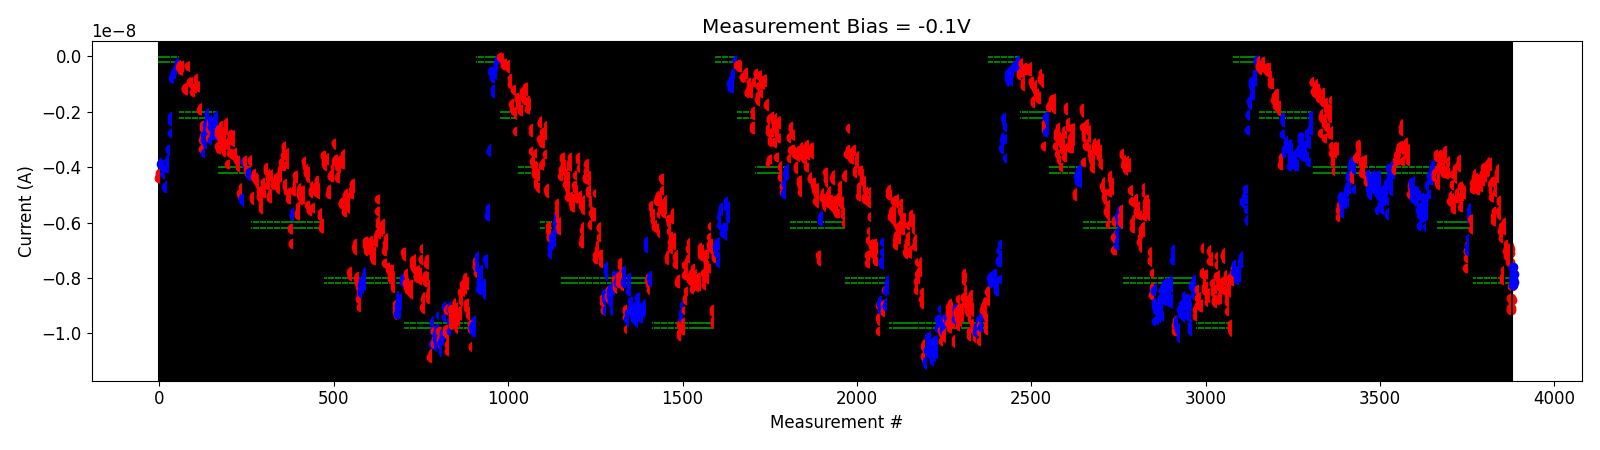

The table this chart was drawn from, first rows:
# pulse_v, pulse_width, num_applied, meas_v, i_0, i_1, i_2, i_3, i_4
4.200000000000000178e+00, 4.999999999999999774e-07, 1.000000000000000000e+03, -1.000000000000000056e-01, -4.786121384999999874e-09, -4.570736235000000575e-09, -4.637263500000000051e-09, -4.539792470000000141e-09, -4.608570965000000410e-09
4.200000000000000178e+00, 4.999999999999999774e-07, 1.000000000000000000e+03, -1.000000000000000056e-01, -4.358530494999999664e-09, -4.503292274999999967e-09, -4.220295544999999898e-09, -4.572703845000000624e-09, -4.681170775000000120e-09
4.400000000000000355e+00, 4.999999999999999774e-07, 1.000000000000000000e+03, -1.000000000000000056e-01, -4.411699510000000067e-09, -4.443549264999999957e-09, -4.379491569999999901e-09, -4.367209855000000137e-09, -4.340882069999999922e-09
4.600000000000000533e+00, 4.999999999999999774e-07, 1.000000000000000000e+03, -1.000000000000000056e-01, -4.823840105000000118e-09, -4.502851299999999604e-09, -4.506127879999999686e-09, -4.653114129999999861e-09, -4.447607350000000095e-09
4.800000000000000711e+00, 4.999999999999999774e-07, 1.000000000000000000e+03, -1.000000000000000056e-01, -4.435250455000000023e-09, -4.408211760000000003e-09, -4.420455600000000515e-09, -4.575072600000000417e-09, -4.449904000000000146e-09
5.000000000000000888e+00, 4.999999999999999774e-07, 1.000000000000000000e+03, -1.000000000000000056e-01, -4.733123650000000635e-09, -4.565929500000000016e-09, -4.490491584999999792e-09, -4.281883654999999949e-09, -4.204878140000000462e-09
5.200000000000001066e+00, 4.999999999999999774e-07, 1.000000000000000000e+03, -1.000000000000000056e-01, -4.011487564999999978e-09, -4.500894369999999982e-09, -4.374071825000000140e-09, -4.046948375000000277e-09, -4.104589080000000233e-09
5.400000000000001243e+00, 4.999999999999999774e-07, 1.000000000000000000e+03, -1.000000000000000056e-01, -4.353470165000000075e-09, -4.144914085000000216e-09, -4.349643094999999710e-09, -4.190196844999999765e-09, -4.001619585000000614e-09
5.600000000000001421e+00, 4.999999999999999774e-07, 1.000000000000000000e+03, -1.000000000000000056e-01, -4.132314150000000260e-09, -4.180825125000000437e-09, -3.894098950000000104e-09, -3.869985389999999722e-09, -3.944374544999999978e-09
6.100000000000001421e+00, 4.999999999999999774e-07, 1.000000000000000000e+03, -1.000000000000000056e-01, -3.950576115000000395e-09, -4.140117620000000119e-09, -3.761286895000000277e-09, -3.852701034999999899e-09, -3.801101835000000042e-09
6.600000000000001421e+00, 4.999999999999999774e-07, 1.000000000000000000e+03, -1.000000000000000056e-01, -3.941009635000000360e-09, -3.830673394999999891e-09, -4.615446570000000044e-09, -4.877795990000000386e-09, -4.793026284999999831e-09
6.800000000000001599e+00, 4.999999999999999774e-07, 1.000000000000000000e+03, -1.000000000000000056e-01, -5.082238249999999461e-09, -4.495381310000000501e-09, -4.524091799999999992e-09, -4.515453529999999548e-09, -4.522487725000000270e-09
7.000000000000001776e+00, 4.999999999999999774e-07, 1.000000000000000000e+03, -1.000000000000000056e-01, -5.929919800000000072e-09, -5.762569549999999324e-09, -5.592034000000000627e-09, -5.703948350000000234e-09, -5.760240250000000446e-09
7.200000000000001954e+00, 4.999999999999999774e-07, 1.000000000000000000e+03, -1.000000000000000056e-01, -4.544595240000000511e-09, -4.893529445000000480e-09, -4.731665265000000371e-09, -4.413849480000000179e-09, -4.591581980000000113e-09
7.400000000000002132e+00, 4.999999999999999774e-07, 1.000000000000000000e+03, -1.000000000000000056e-01, -4.385679840000000215e-09, -4.282568950000000108e-09, -4.181641250000000446e-09, -4.038282164999999860e-09, -4.282399660000000572e-09
7.600000000000002309e+00, 4.999999999999999774e-07, 1.000000000000000000e+03, -1.000000000000000056e-01, -5.597279349999999307e-09, -5.720167750000000634e-09, -5.258948799999999536e-09, -5.204277499999999764e-09, -5.220026149999999823e-09
7.800000000000002487e+00, 4.999999999999999774e-07, 1.000000000000000000e+03, -1.000000000000000056e-01, -6.305493200000000098e-09, -6.303908499999999521e-09, -6.547971700000000213e-09, -6.121430249999999692e-09, -6.329539349999999837e-09
8.000000000000001776e+00, 4.999999999999999774e-07, 1.000000000000000000e+03, -1.000000000000000056e-01, -8.005769499999999999e-09, -7.987255850000000313e-09, -8.090296150000000913e-09, -7.720604650000000650e-09, -7.948131349999999121e-09
8.200000000000001066e+00, 4.999999999999999774e-07, 1.000000000000000000e+03, -1.000000000000000056e-01, -6.272093149999999763e-09, -6.176103450000000069e-09, -5.977544299999999322e-09, -6.069301799999999871e-09, -6.066032750000000039e-09
8.400000000000000355e+00, 4.999999999999999774e-07, 1.000000000000000000e+03, -1.000000000000000056e-01, -7.027915249999999586e-09, -7.192521400000000751e-09, -6.792223750000000721e-09, -6.925483300000001005e-09, -6.842347250000000833e-09
8.599999999999999645e+00, 4.999999999999999774e-07, 1.000000000000000000e+03, -1.000000000000000056e-01, -6.908305350000000276e-09, -6.921715400000000146e-09, -7.417566949999999915e-09, -6.959657500000000790e-09, -7.089936449999999720e-09
8.799999999999998934e+00, 4.999999999999999774e-07, 1.000000000000000000e+03, -1.000000000000000056e-01, -9.101624400000000419e-09, -8.742926849999999947e-09, -9.160730849999999510e-09, -8.306042700000000439e-09, -8.807377000000000118e-09
-2.000000000000000111e-01, 4.999999999999999774e-07, 1.000000000000000000e+03, -1.000000000000000056e-01, -8.026918950000001142e-09, -8.275460249999999956e-09, -7.605042150000000306e-09, -7.869328499999999684e-09, -8.137098849999999586e-09
